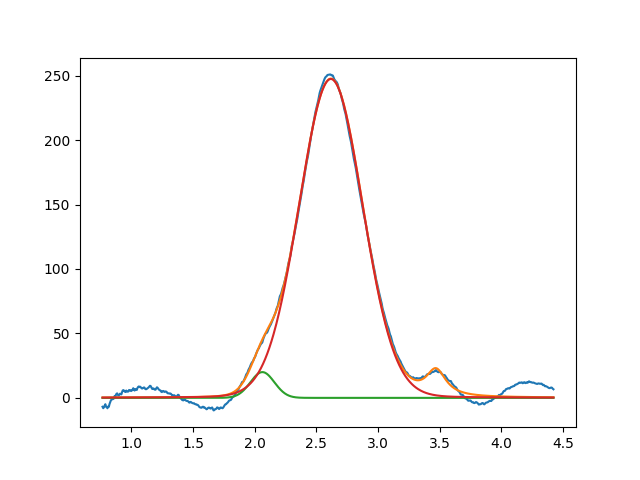

Values plotted in this chart, from the file beside it:
2.062105826554978982e+00, 2.000000000417873025e+01, 2.289518822481059757e-01, 9.999999999999998890e-01
2.617154750978201161e+00, 2.474177014998123809e+02, 6.059408439346138930e-01, 9.641947991889858738e-01
3.469340640315029312e+00, 2.108330837478971631e+01, 1.999999999999999833e-01, 1.111602122157113848e-11
